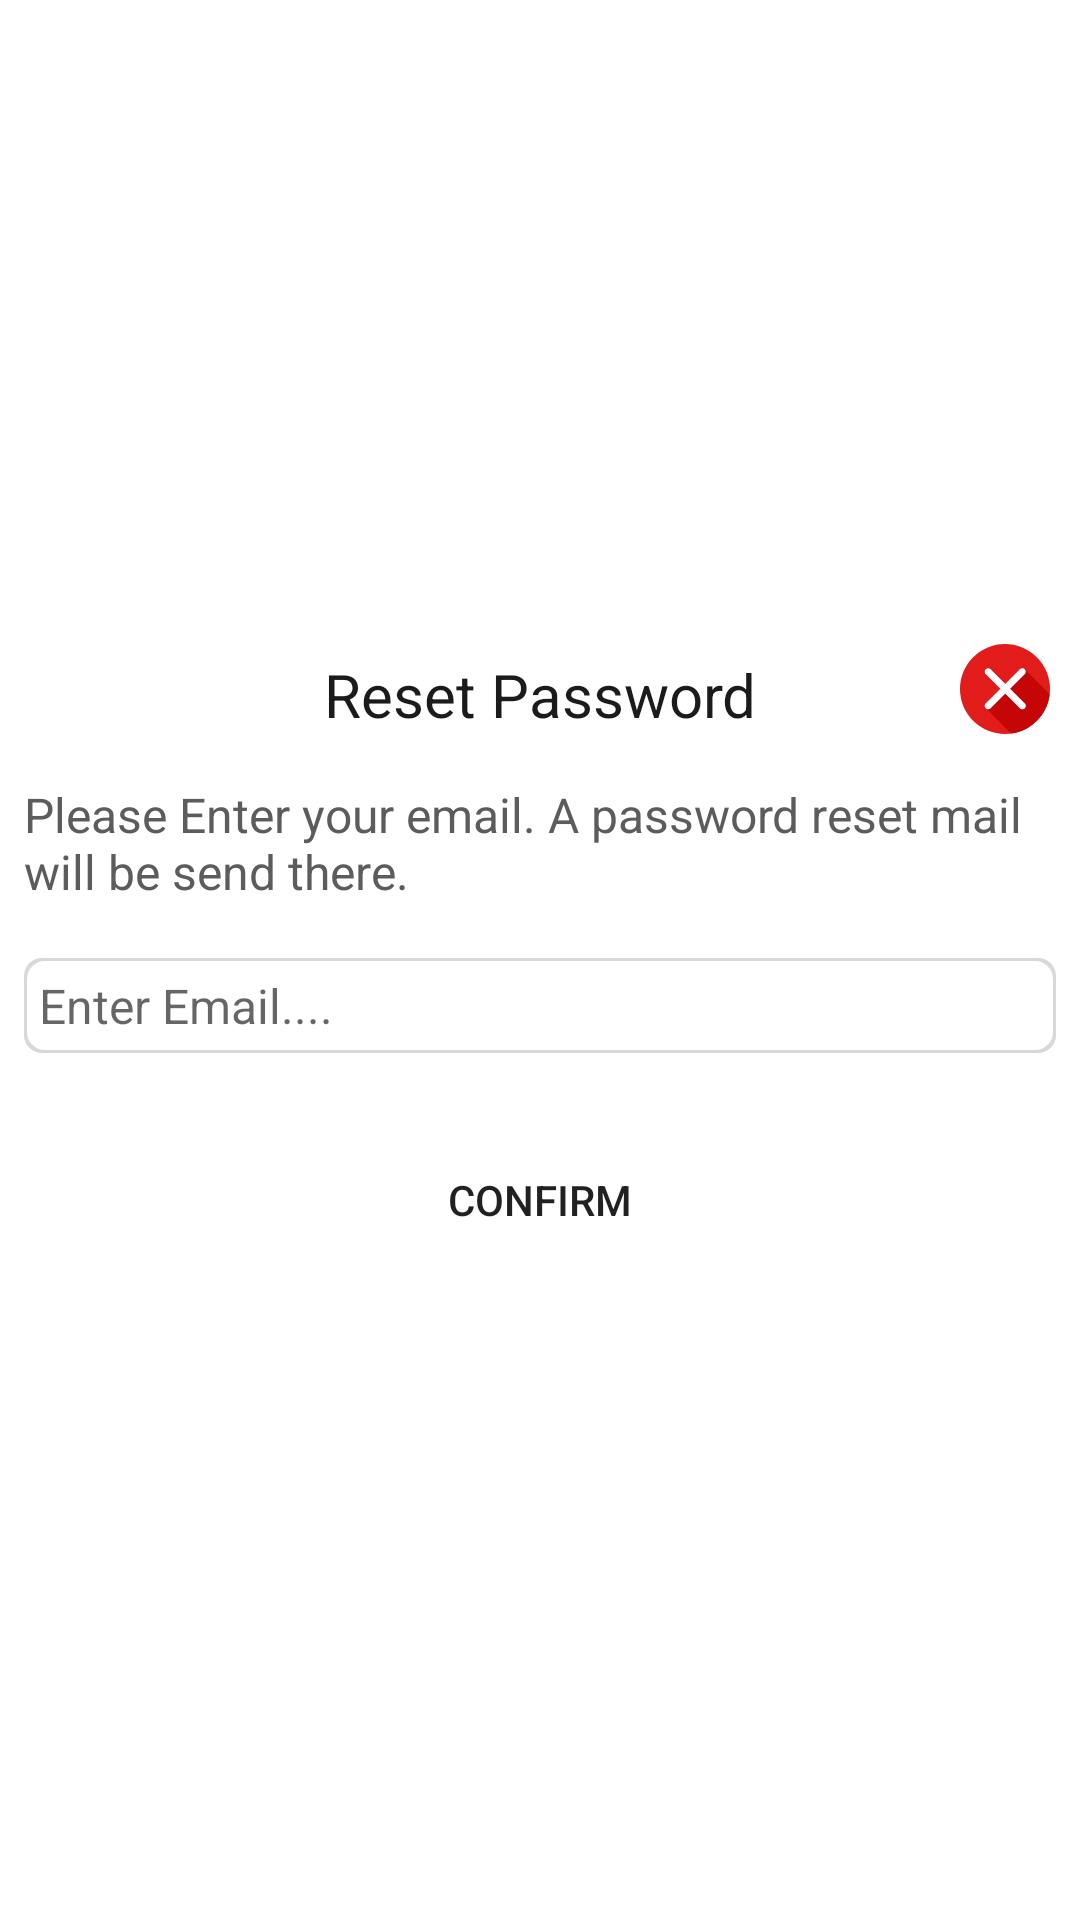

Here is an Android app screen rendered from its layout file. Give the layout XML and the strings, colors and styles it references.
<!-- AndroidManifest.xml: application theme Material -->
<!-- res/layout/popup_resetmail.xml -->
<?xml version="1.0" encoding="utf-8"?>
<LinearLayout xmlns:android="http://schemas.android.com/apk/res/android"
    xmlns:app="http://schemas.android.com/apk/res-auto"
    android:layout_width="match_parent"
    android:layout_height="wrap_content"
    android:background="@drawable/e4"
    android:gravity="center"
    android:orientation="vertical">

    <LinearLayout
        android:layout_width="match_parent"
        android:layout_height="42dp"
        android:orientation="horizontal">

        <TextView
            android:id="@+id/textView6"
            android:layout_width="0dp"
            android:layout_height="match_parent"
            android:layout_weight="1"
            android:gravity="center"
            android:paddingStart="52dp"
            android:paddingEnd="2dp"
            android:text="@string/b14"
            android:textColor="#1B1B1B"
            android:textSize="20sp" />

        <TextView
            android:id="@+id/textView29"
            android:layout_width="50dp"
            android:layout_height="match_parent"
            android:paddingTop="4dp"
            android:paddingBottom="4dp"
            app:drawableTopCompat="@drawable/ic_multiply" />

    </LinearLayout>

    <TextView
        android:id="@+id/textView9"
        android:layout_width="match_parent"
        android:layout_height="wrap_content"
        android:padding="8dp"
        android:text="@string/b15"
        android:textColor="#5C5C5C"
        android:textSize="16sp" />

    <EditText
        android:id="@+id/email"
        android:layout_width="match_parent"
        android:layout_height="wrap_content"
        android:layout_marginStart="8dp"
        android:layout_marginTop="10dp"
        android:layout_marginEnd="8dp"
        android:layout_marginBottom="20dp"
        android:autofillHints="@string/a3"
        android:background="@drawable/e2"
        android:ems="10"
        android:hint="@string/a3"
        android:inputType="textEmailAddress"
        android:padding="5dp"
        android:textSize="16sp" />

    <Button
        android:id="@+id/button3"
        android:layout_width="match_parent"
        android:layout_height="wrap_content"
        android:layout_margin="5dp"
        android:background="@null"
        android:text="@string/b9" />
</LinearLayout>
<!-- resources referenced by this layout -->
<resources>
  <!-- drawable e2 (drawable) -->
  <?xml version="1.0" encoding="utf-8"?>
  <layer-list xmlns:android="http://schemas.android.com/apk/res/android">
      <item>
          <shape android:shape="rectangle">
              <solid android:color="#D8D8D8" />
              <corners android:radius="6dp" />
          </shape>
      </item>
  
      <item
          android:bottom="1dp"
          android:right="1dp"
          android:left="1dp"
          android:top="1dp">
          <shape android:shape="rectangle">
              <solid android:color="#FFFFFF" />
              <corners android:radius="6dp"/>
          </shape>
      </item>
  </layer-list>
  <!-- drawable ic_multiply (drawable) -->
  <vector android:height="30dp" android:viewportHeight="512"
      android:viewportWidth="512" android:width="30dp" xmlns:android="http://schemas.android.com/apk/res/android">
      <path android:fillColor="#E21B1B" android:pathData="M256,256m-256,0a256,256 0,1 1,512 0a256,256 0,1 1,-512 0"/>
      <path android:fillColor="#C40606" android:pathData="M510.28,285.304L367.912,142.936L150.248,368.608l140.928,140.928C406.352,493.696 497.056,401.288 510.28,285.304z"/>
      <path android:fillColor="#FFFFFF" android:pathData="M354.376,371.536c-5.12,0 -10.232,-1.952 -14.144,-5.856L146.408,171.848c-7.816,-7.816 -7.816,-20.472 0,-28.28s20.472,-7.816 28.28,0L368.52,337.4c7.816,7.816 7.816,20.472 0,28.28C364.608,369.584 359.496,371.536 354.376,371.536z"/>
      <path android:fillColor="#FFFFFF" android:pathData="M160.544,371.536c-5.12,0 -10.232,-1.952 -14.144,-5.856c-7.816,-7.816 -7.816,-20.472 0,-28.28l193.832,-193.832c7.816,-7.816 20.472,-7.816 28.28,0s7.816,20.472 0,28.28L174.688,365.68C170.784,369.584 165.664,371.536 160.544,371.536z"/>
  </vector>
  <string name="a3">Enter Email....</string>
  <string name="b14">Reset Password</string>
  <string name="b15">Please Enter your email. A password reset mail will be send there.</string>
  <string name="b9">Confirm</string>
  <style name="Material" parent="Theme.MaterialComponents.Light.NoActionBar">
          <item name="colorPrimary">@color/coral</item>
          <item name="colorPrimaryDark">@color/coral</item>
          <item name="colorAccent">@color/black</item>
          <item name="android:windowLightStatusBar" tools:targetApi="23">true</item>
      </style>
  <color name="coral">#EA5252</color>
  <color name="black">#FF000000</color>
</resources>
